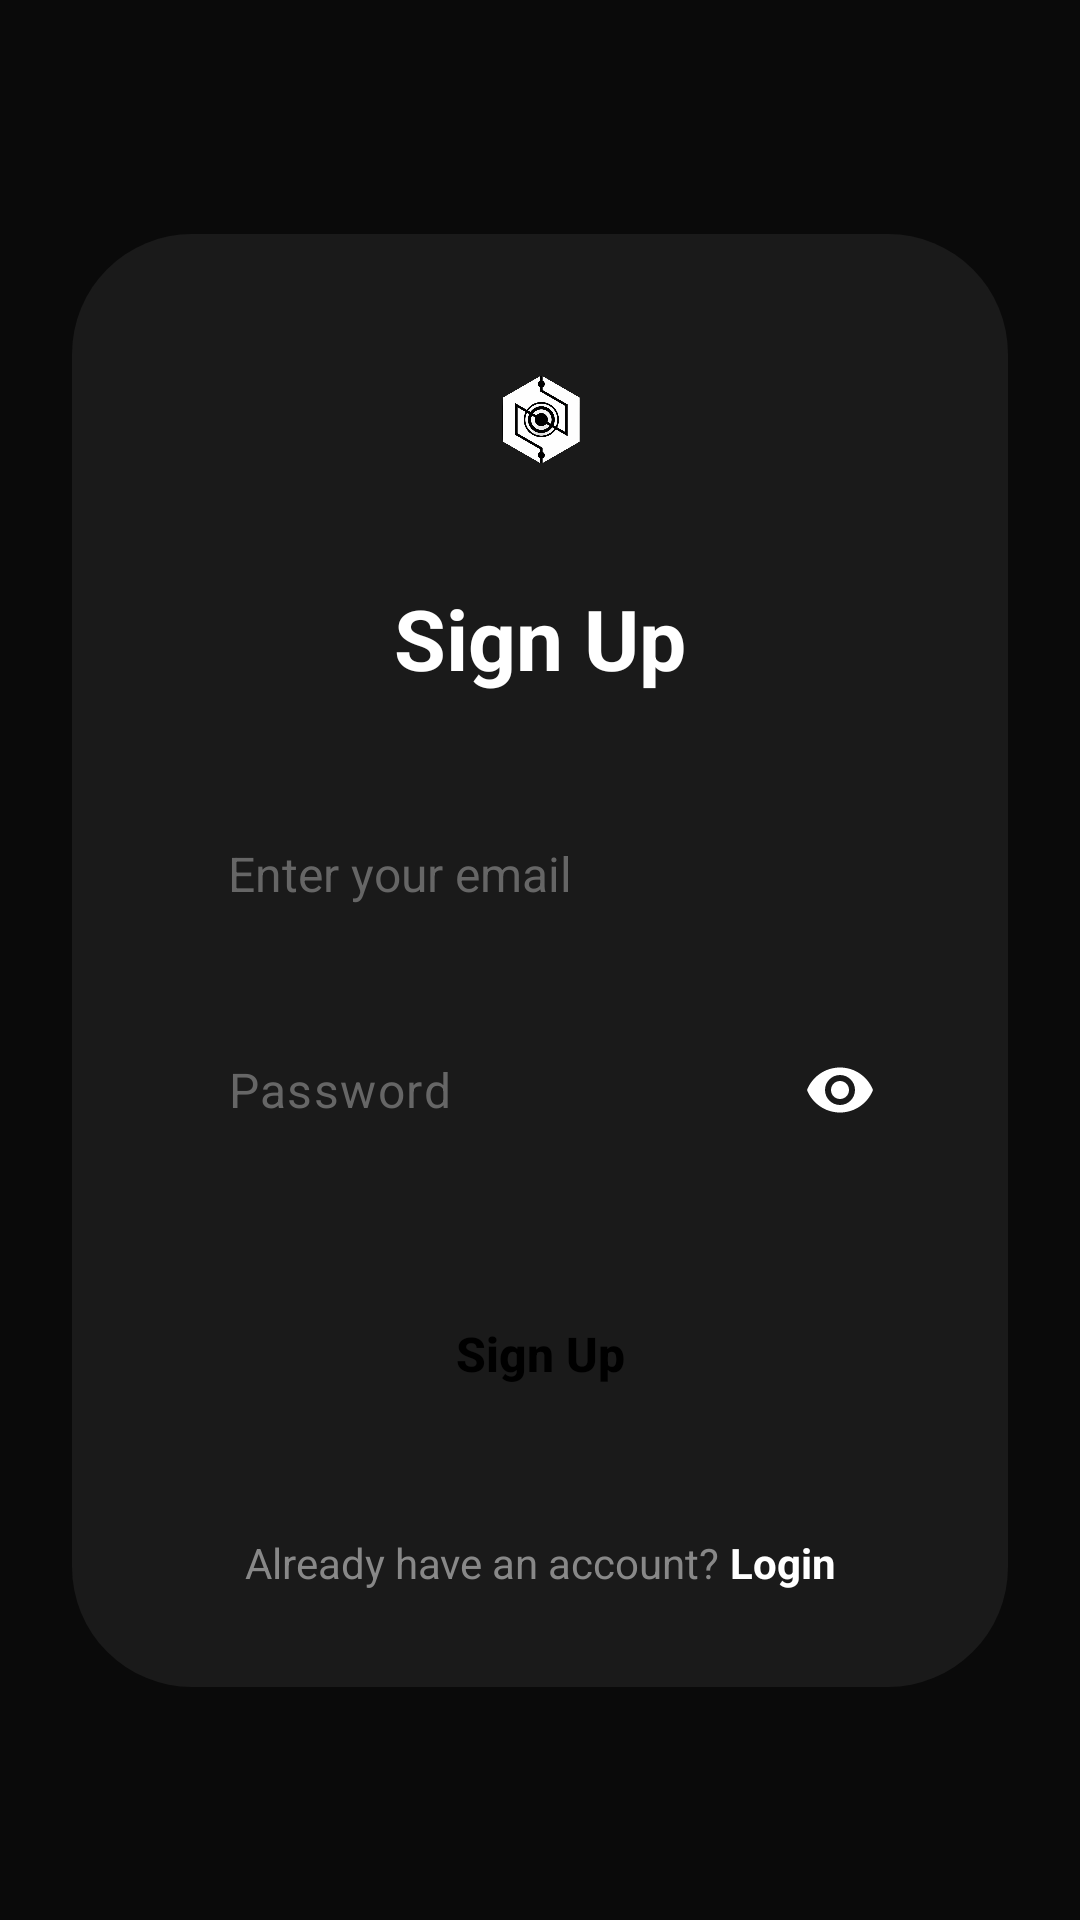

The Android layout XML behind this screen, and the referenced resources:
<!-- AndroidManifest.xml: application theme Theme.Infolensai -->
<!-- res/layout/activity_signup.xml -->
<?xml version="1.0" encoding="utf-8"?>
<androidx.constraintlayout.widget.ConstraintLayout xmlns:android="http://schemas.android.com/apk/res/android"
    xmlns:app="http://schemas.android.com/apk/res-auto"
    xmlns:tools="http://schemas.android.com/tools"
    android:layout_width="match_parent"
    android:layout_height="match_parent"
    android:background="#0A0A0A"
    tools:context=".SignUpActivity">

    <androidx.constraintlayout.widget.ConstraintLayout
        android:layout_width="0dp"
        android:layout_height="wrap_content"
        android:layout_marginHorizontal="24dp"
        android:background="@drawable/card_background"
        android:backgroundTint="#1A1A1A"
        android:padding="32dp"
        app:layout_constraintBottom_toBottomOf="parent"
        app:layout_constraintEnd_toEndOf="parent"
        app:layout_constraintStart_toStartOf="parent"
        app:layout_constraintTop_toTopOf="parent">

        <ImageView
            android:id="@+id/ivLogo"
            android:layout_width="60dp"
            android:layout_height="60dp"
            android:layout_marginBottom="24dp"
            android:src="@drawable/icon_logo"
            app:layout_constraintBottom_toTopOf="@+id/tvSignUpTitle"
            app:layout_constraintEnd_toEndOf="parent"
            app:layout_constraintStart_toStartOf="parent"
            app:layout_constraintTop_toTopOf="parent"
            app:layout_constraintVertical_chainStyle="packed" />

        <TextView
            android:id="@+id/tvSignUpTitle"
            android:layout_width="wrap_content"
            android:layout_height="wrap_content"
            android:text="Sign Up"
            android:textColor="@color/white"
            android:textSize="28sp"
            android:textStyle="bold"
            app:layout_constraintBottom_toTopOf="@+id/etSignUpEmail"
            app:layout_constraintEnd_toEndOf="parent"
            app:layout_constraintStart_toStartOf="parent"
            app:layout_constraintTop_toBottomOf="@id/ivLogo" />

        <EditText
            android:id="@+id/etSignUpEmail"
            android:layout_width="match_parent"
            android:layout_height="56dp"
            android:layout_marginTop="32dp"
            android:background="@drawable/login_input_bg"
            android:hint="Enter your email"
            android:inputType="textEmailAddress"
            android:paddingHorizontal="20dp"
            android:textColor="@color/white"
            android:textColorHint="#666666"
            android:textSize="16sp"
            app:layout_constraintTop_toBottomOf="@id/tvSignUpTitle" />

        <com.google.android.material.textfield.TextInputLayout
            android:id="@+id/tilSignUpPassword"
            android:layout_width="match_parent"
            android:layout_height="wrap_content"
            android:layout_marginTop="16dp"
            app:hintEnabled="false"
            app:endIconMode="password_toggle"
            app:endIconTint="@color/white"
            app:boxBackgroundMode="none"
            app:layout_constraintTop_toBottomOf="@id/etSignUpEmail">

            <com.google.android.material.textfield.TextInputEditText
                android:id="@+id/etSignUpPassword"
                android:layout_width="match_parent"
                android:layout_height="56dp"
                android:background="@drawable/login_input_bg"
                android:hint="Password"
                android:inputType="textPassword"
                android:paddingHorizontal="20dp"
                android:textColor="@color/white"
                android:textColorHint="#666666"
                android:textSize="16sp" />

        </com.google.android.material.textfield.TextInputLayout>

        <Button
            android:id="@+id/btnSignUp"
            android:layout_width="match_parent"
            android:layout_height="56dp"
            android:layout_marginTop="32dp"
            android:background="@drawable/login_button_white_bg"
            android:text="Sign Up"
            android:textAllCaps="false"
            android:textColor="#000000"
            android:textSize="16sp"
            android:textStyle="bold"
            app:backgroundTint="@null"
            app:layout_constraintTop_toBottomOf="@id/tilSignUpPassword" />

        <LinearLayout
            android:layout_width="wrap_content"
            android:layout_height="wrap_content"
            android:layout_marginTop="32dp"
            android:orientation="horizontal"
            app:layout_constraintEnd_toEndOf="parent"
            app:layout_constraintStart_toStartOf="parent"
            app:layout_constraintTop_toBottomOf="@id/btnSignUp">

            <TextView
                android:layout_width="wrap_content"
                android:layout_height="wrap_content"
                android:text="Already have an account? "
                android:textColor="#888888"
                android:textSize="14sp" />

            <TextView
                android:id="@+id/tvLogin"
                android:layout_width="wrap_content"
                android:layout_height="wrap_content"
                android:text="Login"
                android:textColor="@color/white"
                android:textSize="14sp"
                android:textStyle="bold" />
        </LinearLayout>

    </androidx.constraintlayout.widget.ConstraintLayout>

</androidx.constraintlayout.widget.ConstraintLayout>
<!-- resources referenced by this layout -->
<resources>
  <color name="white">#FFFFFFFF</color>
  <!-- drawable card_background (drawable) -->
  <?xml version="1.0" encoding="utf-8"?>
  <shape xmlns:android="http://schemas.android.com/apk/res/android">
      <solid android:color="@color/card_bg" />
      <corners android:radius="40dp" />
  </shape>
  <!-- drawable icon_logo: png bitmap (drawable, 67356 bytes) -->
  <style name="Theme.Infolensai" parent="Base.Theme.Infolensai" />
  <color name="card_bg">#2C2C2C</color>
  <style name="Base.Theme.Infolensai" parent="Theme.Material3.DayNight.NoActionBar">
          
          
      </style>
</resources>
